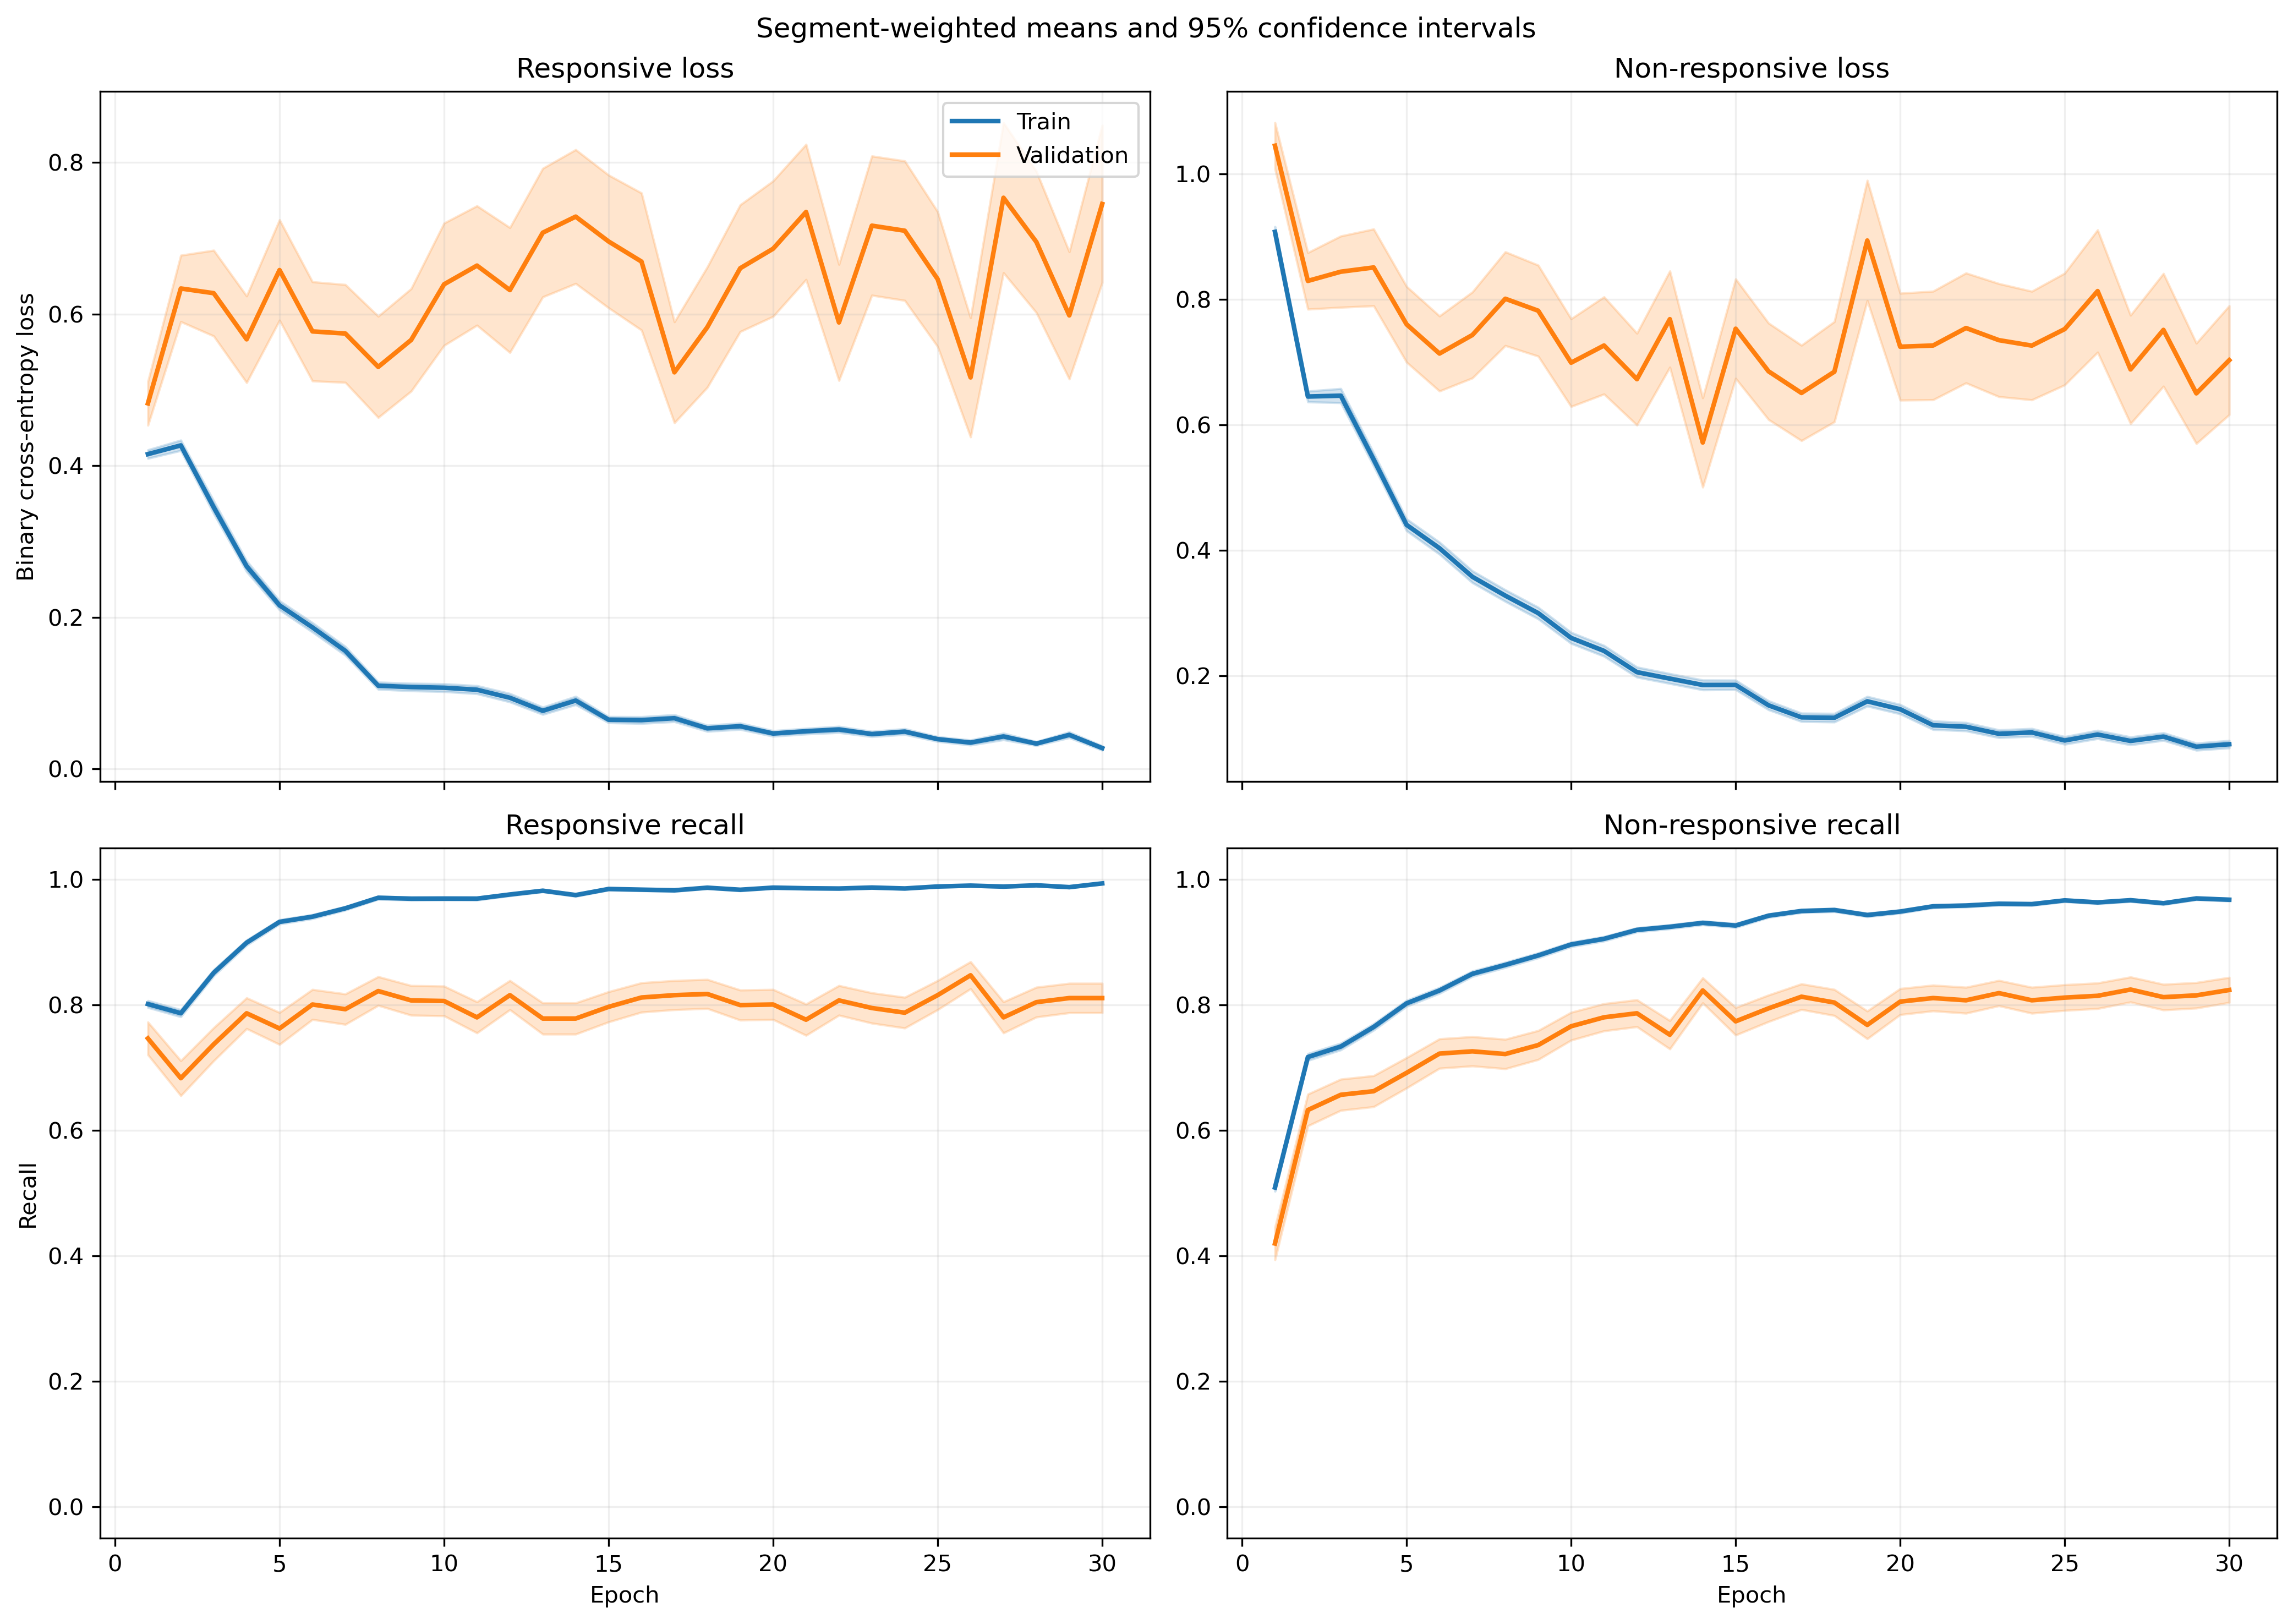

The file beside this chart, header and first rows:
fold, epoch, split, r_loss, r_loss_count, r_loss_sum, r_loss_sum_sq, r_recall, r_recall_count, r_recall_sum, r_recall_sum_sq, nr_loss, nr_loss_count, nr_loss_sum, nr_loss_sum_sq, nr_recall, nr_recall_count, nr_recall_sum, nr_recall_sum_sq
1, 1, train, 0.4229, 1063, 449.5, 399.2, 0.8006, 1063, 851.0, 851.0, 0.8863, 1401, 1242, 1825, 0.5253, 1401, 736.0, 736.0
1, 1, validation, 0.09524, 10, 0.9524, 0.1065, 1.0, 10, 10.0, 10.0, , 0, 0.0, 0.0, , 0, 0.0, 0.0
1, 2, train, 0.5342, 1063, 567.9, 593.3, 0.7008, 1063, 745.0, 745.0, 0.5425, 1401, 760, 896.8, 0.7744, 1401, 1085, 1085
1, 2, validation, 0.1454, 10, 1.454, 0.2978, 1.0, 10, 10.0, 10.0, , 0, 0.0, 0.0, , 0, 0.0, 0.0
1, 3, train, 0.2708, 1063, 287.8, 249.3, 0.9012, 1063, 958.0, 958.0, 0.6763, 1401, 947.4, 1479, 0.6831, 1401, 957.0, 957.0
1, 3, validation, 0.07168, 10, 0.7168, 0.06926, 1.0, 10, 10.0, 10.0, , 0, 0.0, 0.0, , 0, 0.0, 0.0
1, 4, train, 0.2541, 1063, 270.1, 340.4, 0.9078, 1063, 965.0, 965.0, 0.5568, 1401, 780.1, 1524, 0.7545, 1401, 1057, 1057
1, 4, validation, 0.04308, 10, 0.4308, 0.03163, 1.0, 10, 10.0, 10.0, , 0, 0.0, 0.0, , 0, 0.0, 0.0
1, 5, train, 0.2625, 1063, 279, 283, 0.9059, 1063, 963.0, 963.0, 0.3976, 1401, 557.1, 845.5, 0.8166, 1401, 1144, 1144
1, 5, validation, 0.112, 10, 1.12, 0.3229, 1.0, 10, 10.0, 10.0, , 0, 0.0, 0.0, , 0, 0.0, 0.0
1, 6, train, 0.1706, 1063, 181.4, 201, 0.9445, 1063, 1004, 1004, 0.3542, 1401, 496.2, 946.9, 0.8487, 1401, 1189, 1189
1, 6, validation, 0.02133, 10, 0.2133, 0.007161, 1.0, 10, 10.0, 10.0, , 0, 0.0, 0.0, , 0, 0.0, 0.0
1, 7, train, 0.2128, 1063, 226.2, 319.8, 0.9285, 1063, 987.0, 987.0, 0.2839, 1401, 397.8, 766.8, 0.8787, 1401, 1231, 1231
1, 7, validation, 0.02839, 10, 0.2839, 0.01433, 1.0, 10, 10.0, 10.0, , 0, 0.0, 0.0, , 0, 0.0, 0.0
1, 8, train, 0.08963, 1063, 95.28, 80.8, 0.9878, 1063, 1050, 1050, 0.3185, 1401, 446.3, 795.5, 0.8565, 1401, 1200, 1200
1, 8, validation, 0.01441, 10, 0.1441, 0.003598, 1.0, 10, 10.0, 10.0, , 0, 0.0, 0.0, , 0, 0.0, 0.0
1, 9, train, 0.1347, 1063, 143.1, 275.1, 0.9558, 1063, 1016, 1016, 0.2358, 1401, 330.3, 821.6, 0.9115, 1401, 1277, 1277
1, 9, validation, 0.006074, 10, 0.06074, 0.0006916, 1.0, 10, 10.0, 10.0, , 0, 0.0, 0.0, , 0, 0.0, 0.0
1, 10, train, 0.1084, 1063, 115.2, 179.8, 0.9727, 1063, 1034, 1034, 0.1662, 1401, 232.8, 506.4, 0.93, 1401, 1303, 1303
1, 10, validation, 0.00753, 10, 0.0753, 0.001132, 1.0, 10, 10.0, 10.0, , 0, 0.0, 0.0, , 0, 0.0, 0.0
1, 11, train, 0.1613, 1063, 171.5, 432.7, 0.9454, 1063, 1005, 1005, 0.2675, 1401, 374.7, 1035, 0.9001, 1401, 1261, 1261
1, 11, validation, 0.003204, 10, 0.03204, 0.0002191, 1.0, 10, 10.0, 10.0, , 0, 0.0, 0.0, , 0, 0.0, 0.0
1, 12, train, 0.07309, 1063, 77.7, 112.1, 0.9859, 1063, 1048, 1048, 0.2237, 1401, 313.4, 759.3, 0.9129, 1401, 1279, 1279
1, 12, validation, 0.01871, 10, 0.1871, 0.009471, 1.0, 10, 10.0, 10.0, , 0, 0.0, 0.0, , 0, 0.0, 0.0
1, 13, train, 0.0775, 1063, 82.38, 103.6, 0.9831, 1063, 1045, 1045, 0.2302, 1401, 322.5, 651.1, 0.9079, 1401, 1272, 1272
1, 13, validation, 0.02544, 10, 0.2544, 0.02094, 1.0, 10, 10.0, 10.0, , 0, 0.0, 0.0, , 0, 0.0, 0.0
1, 14, train, 0.08008, 1063, 85.13, 116.3, 0.9765, 1063, 1038, 1038, 0.1992, 1401, 279.1, 667.2, 0.9279, 1401, 1300, 1300
1, 14, validation, 0.003145, 10, 0.03145, 0.0001715, 1.0, 10, 10.0, 10.0, , 0, 0.0, 0.0, , 0, 0.0, 0.0
1, 15, train, 0.08199, 1063, 87.15, 109.5, 0.9802, 1063, 1042, 1042, 0.1425, 1401, 199.7, 442.8, 0.945, 1401, 1324, 1324
1, 15, validation, 0.005082, 10, 0.05082, 0.0007668, 1.0, 10, 10.0, 10.0, , 0, 0.0, 0.0, , 0, 0.0, 0.0
1, 16, train, 0.09323, 1063, 99.1, 191.5, 0.9755, 1063, 1037, 1037, 0.1198, 1401, 167.8, 414.5, 0.955, 1401, 1338, 1338
1, 16, validation, 0.004993, 10, 0.04993, 0.000584, 1.0, 10, 10.0, 10.0, , 0, 0.0, 0.0, , 0, 0.0, 0.0
1, 17, train, 0.05081, 1063, 54.01, 137.9, 0.9915, 1063, 1054, 1054, 0.1168, 1401, 163.7, 411.1, 0.9543, 1401, 1337, 1337
1, 17, validation, 0.00344, 10, 0.0344, 0.000226, 1.0, 10, 10.0, 10.0, , 0, 0.0, 0.0, , 0, 0.0, 0.0
1, 18, train, 0.03195, 1063, 33.96, 100.8, 0.9925, 1063, 1055, 1055, 0.1826, 1401, 255.8, 773.5, 0.9322, 1401, 1306, 1306
1, 18, validation, 0.001359, 10, 0.01359, 3.712104285114037e-05, 1.0, 10, 10.0, 10.0, , 0, 0.0, 0.0, , 0, 0.0, 0.0
1, 19, train, 0.07212, 1063, 76.66, 141.8, 0.9812, 1063, 1043, 1043, 0.1603, 1401, 224.6, 608.6, 0.94, 1401, 1317, 1317
1, 19, validation, 0.002579, 10, 0.02579, 0.0003133, 1.0, 10, 10.0, 10.0, , 0, 0.0, 0.0, , 0, 0.0, 0.0
1, 20, train, 0.05936, 1063, 63.1, 93.11, 0.9812, 1063, 1043, 1043, 0.1522, 1401, 213.2, 499, 0.9458, 1401, 1325, 1325
1, 20, validation, 0.002101, 10, 0.02101, 0.0001586, 1.0, 10, 10.0, 10.0, , 0, 0.0, 0.0, , 0, 0.0, 0.0
1, 21, train, 0.05145, 1063, 54.69, 88.24, 0.984, 1063, 1046, 1046, 0.1169, 1401, 163.8, 445.3, 0.9579, 1401, 1342, 1342
1, 21, validation, 0.001117, 10, 0.01117, 2.4281755486299517e-05, 1.0, 10, 10.0, 10.0, , 0, 0.0, 0.0, , 0, 0.0, 0.0
1, 22, train, 0.04709, 1063, 50.06, 89.18, 0.9868, 1063, 1049, 1049, 0.09611, 1401, 134.6, 341.4, 0.9686, 1401, 1357, 1357
1, 22, validation, 0.001171, 10, 0.01171, 2.890480391215533e-05, 1.0, 10, 10.0, 10.0, , 0, 0.0, 0.0, , 0, 0.0, 0.0
1, 23, train, 0.01904, 1063, 20.24, 9.477, 0.9962, 1063, 1059, 1059, 0.1469, 1401, 205.8, 424.3, 0.9422, 1401, 1320, 1320
1, 23, validation, 0.001137, 10, 0.01137, 2.0057425899722148e-05, 1.0, 10, 10.0, 10.0, , 0, 0.0, 0.0, , 0, 0.0, 0.0
1, 24, train, 0.04876, 1063, 51.83, 100.5, 0.984, 1063, 1046, 1046, 0.08767, 1401, 122.8, 451.6, 0.9757, 1401, 1367, 1367
1, 24, validation, 0.0009577, 10, 0.009577, 3.63359390576079e-05, 1.0, 10, 10.0, 10.0, , 0, 0.0, 0.0, , 0, 0.0, 0.0
1, 25, train, 0.03958, 1063, 42.07, 65.99, 0.9906, 1063, 1053, 1053, 0.06427, 1401, 90.04, 241.3, 0.9779, 1401, 1370, 1370
1, 25, validation, 0.001743, 10, 0.01743, 0.0001402, 1.0, 10, 10.0, 10.0, , 0, 0.0, 0.0, , 0, 0.0, 0.0
1, 26, train, 0.06212, 1063, 66.04, 90.39, 0.9802, 1063, 1042, 1042, 0.05759, 1401, 80.69, 199.7, 0.98, 1401, 1373, 1373
1, 26, validation, 0.0009945, 10, 0.009945, 2.9809661782564945e-05, 1.0, 10, 10.0, 10.0, , 0, 0.0, 0.0, , 0, 0.0, 0.0
1, 27, train, 0.01424, 1063, 15.14, 41.51, 0.9981, 1063, 1061, 1061, 0.1052, 1401, 147.4, 476.4, 0.9636, 1401, 1350, 1350
1, 27, validation, 0.0003411, 10, 0.003411, 2.1954447220196016e-06, 1.0, 10, 10.0, 10.0, , 0, 0.0, 0.0, , 0, 0.0, 0.0
1, 28, train, 0.03155, 1063, 33.54, 59.81, 0.9915, 1063, 1054, 1054, 0.07762, 1401, 108.7, 348.3, 0.9736, 1401, 1364, 1364
1, 28, validation, 0.001017, 10, 0.01017, 2.44122395542945e-05, 1.0, 10, 10.0, 10.0, , 0, 0.0, 0.0, , 0, 0.0, 0.0
1, 29, train, 0.01314, 1063, 13.96, 13.44, 0.9981, 1063, 1061, 1061, 0.08029, 1401, 112.5, 330.7, 0.9736, 1401, 1364, 1364
1, 29, validation, 0.0003449, 10, 0.003449, 2.3217976377054583e-06, 1.0, 10, 10.0, 10.0, , 0, 0.0, 0.0, , 0, 0.0, 0.0
1, 30, train, 0.04016, 1063, 42.69, 125.7, 0.9878, 1063, 1050, 1050, 0.1328, 1401, 186.1, 728.6, 0.96, 1401, 1345, 1345
1, 30, validation, 0.0003234, 10, 0.003234, 2.832836798916105e-06, 1.0, 10, 10.0, 10.0, , 0, 0.0, 0.0, , 0, 0.0, 0.0
... 1,140 more rows
